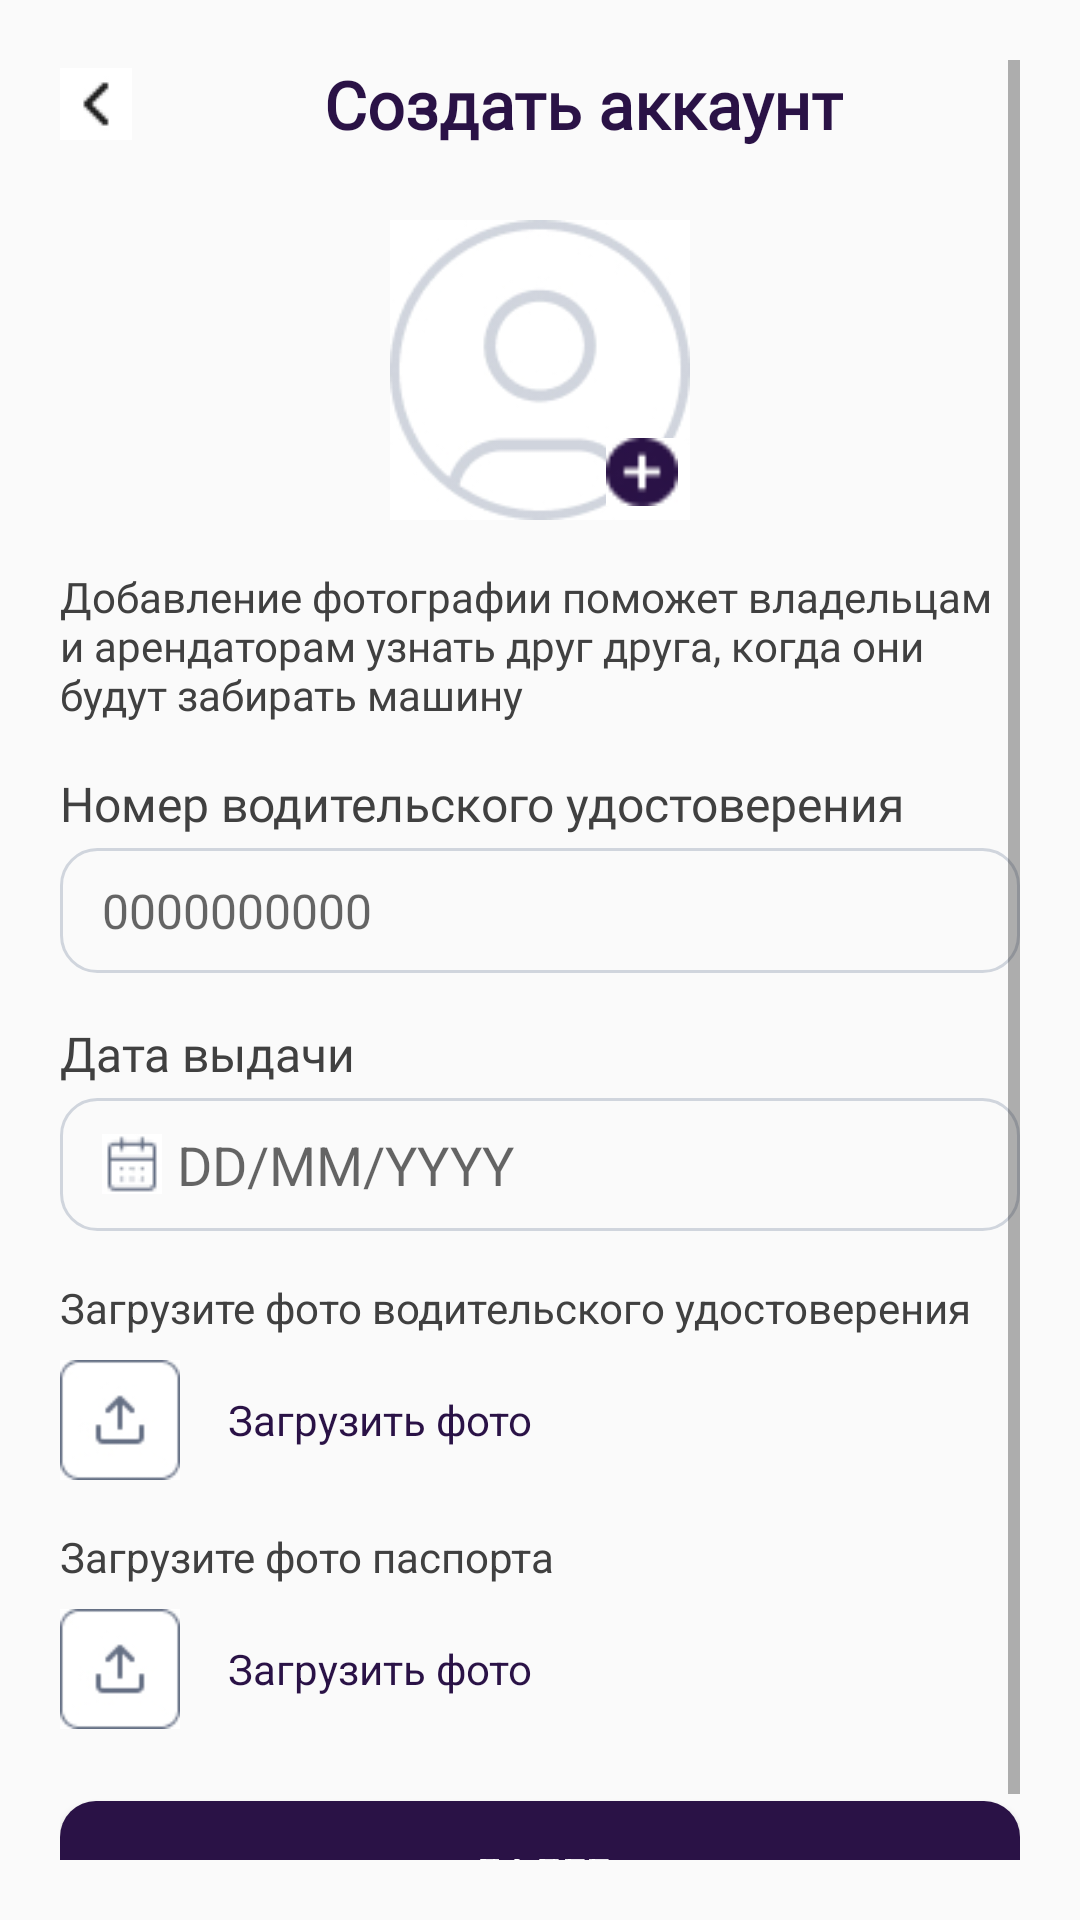

This screen was rendered from an Android layout file. Write that file and the resources it references.
<!-- AndroidManifest.xml: application theme Theme.AppCompat.Light.NoActionBar -->
<!-- res/layout/activity_register_step3.xml -->
<ScrollView xmlns:android="http://schemas.android.com/apk/res/android"
    android:layout_width="match_parent"
    android:layout_height="match_parent"
    android:fillViewport="true"
    android:padding="20dp">

    <LinearLayout
        android:layout_width="match_parent"
        android:layout_height="wrap_content"
        android:orientation="vertical">

        <LinearLayout
            android:layout_width="match_parent"
            android:layout_height="wrap_content"
            android:layout_marginBottom="24dp"
            android:gravity="center_vertical"
            android:orientation="horizontal">

            <ImageView
                android:id="@+id/ivBack"
                android:layout_width="wrap_content"
                android:layout_height="wrap_content"
                android:contentDescription="@string/back"
                android:src="@drawable/ic_arrow_back" />

            <TextView
                android:layout_width="wrap_content"
                android:layout_height="wrap_content"
                android:layout_marginStart="64dp"
                android:fontFamily="@font/montserrat_regular"
                android:text="@string/create_acc"
                android:textColor="@color/purple"
                android:textSize="22sp"
                android:textStyle="bold" />
        </LinearLayout>

        <FrameLayout
            android:layout_width="100dp"
            android:layout_height="100dp"
            android:layout_gravity="center"
            android:layout_marginBottom="16dp">

            <ImageView
                android:id="@+id/ivProfilePhoto"
                android:layout_width="match_parent"
                android:layout_height="match_parent"
                android:contentDescription="@string/photo_profil"
                android:scaleType="centerCrop"
                android:src="@drawable/photo" />

            <ImageView
                android:id="@+id/ivAddPhotoIcon"
                android:layout_width="32dp"
                android:layout_height="32dp"
                android:layout_gravity="bottom|end"
                android:contentDescription="@string/add_photo"
                android:padding="4dp"
                android:src="@drawable/vector" />
        </FrameLayout>

        <TextView
            android:layout_width="match_parent"
            android:layout_height="wrap_content"
            android:layout_marginBottom="16dp"
            android:fontFamily="@font/montserrat_regular"
            android:text="@string/help_owners"
            android:textColor="#404040"
            android:textSize="14sp" />

        <TextView
            android:layout_width="match_parent"
            android:layout_height="wrap_content"
            android:layout_marginBottom="4dp"
            android:fontFamily="@font/montserrat_regular"
            android:text="@string/num_licence"
            android:textColor="#404040"
            android:textSize="16sp" />

        <EditText
            android:id="@+id/etDriverLicenseNumber"
            android:layout_width="match_parent"
            android:layout_height="wrap_content"
            android:layout_marginBottom="16dp"
            android:background="@drawable/button_register"
            android:hint="@string/num_zero"
            android:inputType="number"
            android:paddingHorizontal="14dp"
            android:paddingVertical="10dp"
            android:textSize="16sp" />

        <TextView
            android:layout_width="match_parent"
            android:layout_height="wrap_content"
            android:layout_marginBottom="4dp"
            android:fontFamily="@font/montserrat_regular"
            android:text="@string/data_get"
            android:textColor="#404040"
            android:textSize="16sp" />

        <LinearLayout
            android:layout_width="match_parent"
            android:layout_height="wrap_content"
            android:layout_marginBottom="16dp"
            android:background="@drawable/button_register"
            android:gravity="center_vertical"
            android:orientation="horizontal"
            android:paddingHorizontal="14dp"
            android:paddingVertical="10dp">

            <ImageView
                android:id="@+id/ivCalendarLicense"
                android:layout_width="wrap_content"
                android:layout_height="wrap_content"
                android:layout_marginEnd="5dp"
                android:contentDescription="@string/calender"
                android:src="@drawable/ic_calendar" />

            <EditText
                android:id="@+id/etDriverLicenseDate"
                android:layout_width="0dp"
                android:layout_height="wrap_content"
                android:layout_weight="1"
                android:background="@android:color/transparent"
                android:hint="@string/data_mask"
                android:inputType="date" />
        </LinearLayout>

        <TextView
            android:layout_width="match_parent"
            android:layout_height="wrap_content"
            android:layout_marginBottom="8dp"
            android:text="@string/upload_photo_licence"
            android:textColor="#404040"
            android:textSize="14sp" />

        <LinearLayout
            android:layout_width="match_parent"
            android:layout_height="wrap_content"
            android:layout_marginBottom="16dp"
            android:gravity="center_vertical"
            android:orientation="horizontal">

            <ImageView
                android:id="@+id/ivUploadLicense"
                android:layout_width="40dp"
                android:layout_height="40dp"
                android:contentDescription="@string/upload_photo"
                android:src="@drawable/upload" />

            <TextView
                android:id="@+id/tvUploadLicense"
                android:layout_width="wrap_content"
                android:layout_height="wrap_content"
                android:layout_marginStart="16dp"
                android:text="@string/upload_photo"
                android:textColor="@color/purple"
                android:textSize="14sp" />
        </LinearLayout>

        <TextView
            android:id="@+id/tvLicenseError"
            android:layout_width="wrap_content"
            android:layout_height="wrap_content"
            android:textColor="@android:color/holo_red_dark"
            android:visibility="gone" />

        <TextView
            android:layout_width="match_parent"
            android:layout_height="wrap_content"
            android:layout_marginBottom="8dp"
            android:text="@string/upload_photo_passport"
            android:textColor="#404040"
            android:textSize="14sp" />

        <LinearLayout
            android:layout_width="match_parent"
            android:layout_height="wrap_content"
            android:layout_marginBottom="24dp"
            android:gravity="center_vertical"
            android:orientation="horizontal">

            <ImageView
                android:id="@+id/ivUploadPassport"
                android:layout_width="40dp"
                android:layout_height="40dp"
                android:contentDescription="@string/upload_photo"
                android:src="@drawable/upload" />

            <TextView
                android:id="@+id/tvUploadPassport"
                android:layout_width="wrap_content"
                android:layout_height="wrap_content"
                android:layout_marginStart="16dp"
                android:text="@string/upload_photo"
                android:textColor="@color/purple"
                android:textSize="14sp" />
        </LinearLayout>

        <TextView
            android:id="@+id/tvPassportError"
            android:layout_width="wrap_content"
            android:layout_height="wrap_content"
            android:textColor="@android:color/holo_red_dark"
            android:visibility="gone" />

        <Button
            android:id="@+id/btnNextStep3"
            android:layout_width="match_parent"
            android:layout_height="wrap_content"
            android:layout_marginBottom="16dp"
            android:background="@drawable/button_background"
            android:text="@string/next"
            android:textColor="@color/white" />
    </LinearLayout>
</ScrollView>
<!-- resources referenced by this layout -->
<resources>
  <color name="purple">#2A1246</color>
  <color name="white">#FFFFFFFF</color>
  <!-- drawable button_background (drawable) -->
  <shape xmlns:android="http://schemas.android.com/apk/res/android" android:shape="rectangle">
      <solid android:color="@color/purple"/> 
      <corners android:radius="12dp"/> 
  </shape>
  <!-- drawable button_register (drawable) -->
  <shape xmlns:android="http://schemas.android.com/apk/res/android" android:shape="rectangle">
      <solid android:color="@android:color/transparent"/>
      <stroke
          android:width="1dp"
          android:color="#D0D5DD"/>
      <corners android:radius="12dp"/>
  </shape>
  <!-- drawable ic_arrow_back: jpg bitmap (drawable, 899 bytes) -->
  <!-- drawable ic_calendar: jpg bitmap (drawable, 1786 bytes) -->
  <!-- drawable photo: jpg bitmap (drawable, 9080 bytes) -->
  <!-- drawable upload: jpg bitmap (drawable, 3806 bytes) -->
  <!-- drawable vector: jpg bitmap (drawable, 1985 bytes) -->
  <string name="add_photo">Добавить фото</string>
  <string name="back">Назад</string>
  <string name="calender">Календарь</string>
  <string name="create_acc">Создать аккаунт</string>
  <string name="data_get">Дата выдачи</string>
  <string name="data_mask">DD/MM/YYYY</string>
  <string name="help_owners">Добавление фотографии поможет владельцам
          и арендаторам узнать друг друга, когда они будут забирать машину
      </string>
  <string name="next">Далее</string>
  <string name="num_licence">Номер водительского удостоверения</string>
  <string name="num_zero">0000000000</string>
  <string name="photo_profil">Фото профиля</string>
  <string name="upload_photo">Загрузить фото</string>
  <string name="upload_photo_licence">Загрузите фото водительского удостоверения</string>
  <string name="upload_photo_passport">Загрузите фото паспорта</string>
</resources>
